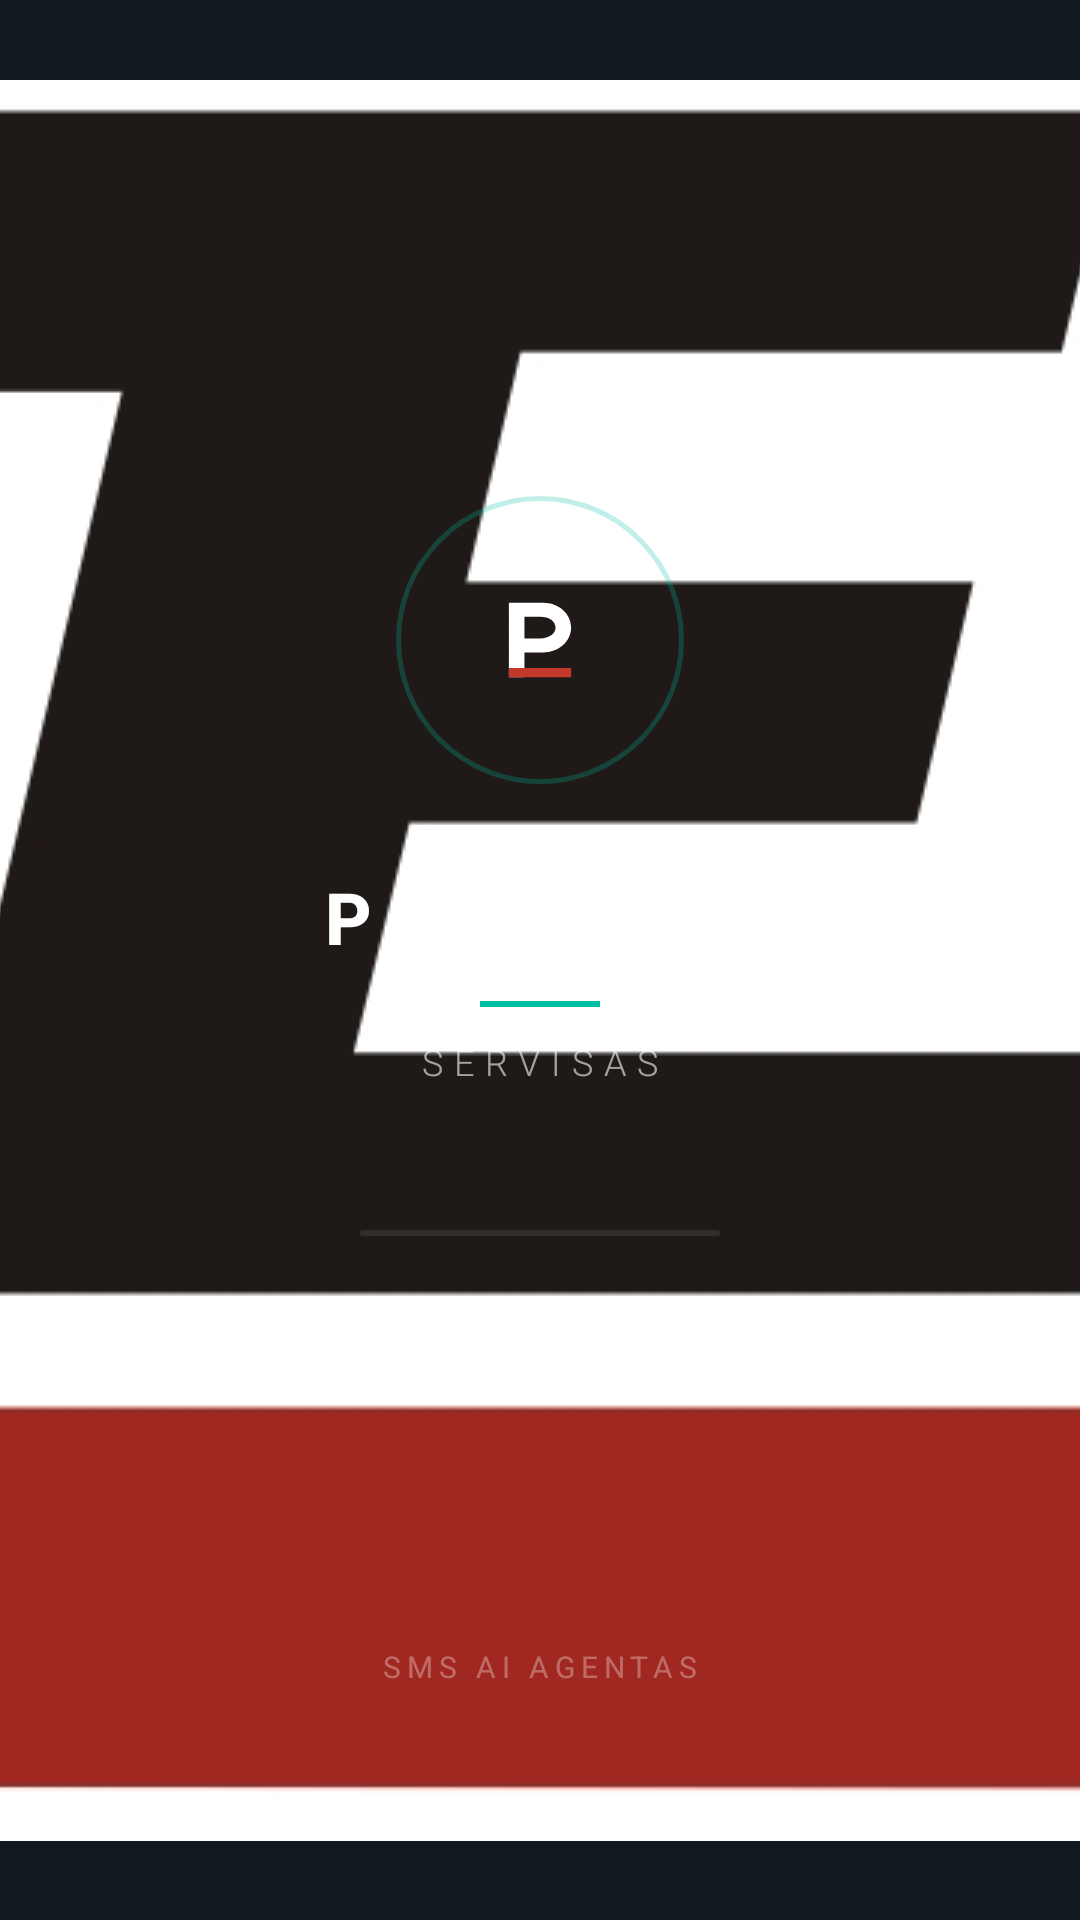

The Android layout XML behind this screen, and the referenced resources:
<!-- AndroidManifest.xml: activity theme Theme.AutoShopSmsAI.Splash -->
<!-- res/layout/activity_splash.xml -->
<?xml version="1.0" encoding="utf-8"?>
<androidx.constraintlayout.widget.ConstraintLayout
    xmlns:android="http://schemas.android.com/apk/res/android"
    xmlns:app="http://schemas.android.com/apk/res-auto"
    android:layout_width="match_parent"
    android:layout_height="match_parent"
    android:background="@drawable/splash_background">

    
    <FrameLayout
        android:id="@+id/icon_ring"
        android:layout_width="96dp"
        android:layout_height="96dp"
        android:background="@drawable/splash_ring"
        app:layout_constraintTop_toTopOf="parent"
        app:layout_constraintBottom_toTopOf="@id/splash_title"
        app:layout_constraintEnd_toEndOf="parent"
        app:layout_constraintStart_toStartOf="parent"
        app:layout_constraintVertical_chainStyle="packed"
        app:layout_constraintVertical_bias="0.42">

        
        <FrameLayout
            android:id="@+id/icon_container"
            android:layout_width="80dp"
            android:layout_height="80dp"
            android:layout_gravity="center"
            android:background="@drawable/splash_icon_bg">

            <ImageView
                android:layout_width="56dp"
                android:layout_height="56dp"
                android:layout_gravity="center"
                android:src="@drawable/ic_launcher_foreground"
                android:contentDescription="ProTERA" />

        </FrameLayout>

    </FrameLayout>

    <TextView
        android:id="@+id/splash_title"
        android:layout_width="wrap_content"
        android:layout_height="wrap_content"
        android:layout_marginTop="28dp"
        android:text="PROTERA"
        android:textColor="@android:color/white"
        android:textSize="24sp"
        android:textStyle="bold"
        android:letterSpacing="0.25"
        android:fontFamily="sans-serif-medium"
        app:layout_constraintTop_toBottomOf="@id/icon_ring"
        app:layout_constraintBottom_toTopOf="@id/splash_divider"
        app:layout_constraintEnd_toEndOf="parent"
        app:layout_constraintStart_toStartOf="parent" />

    <View
        android:id="@+id/splash_divider"
        android:layout_width="40dp"
        android:layout_height="2dp"
        android:layout_marginTop="12dp"
        android:background="@color/accent"
        app:layout_constraintTop_toBottomOf="@id/splash_title"
        app:layout_constraintBottom_toTopOf="@id/splash_tagline"
        app:layout_constraintEnd_toEndOf="parent"
        app:layout_constraintStart_toStartOf="parent" />

    <TextView
        android:id="@+id/splash_tagline"
        android:layout_width="wrap_content"
        android:layout_height="wrap_content"
        android:layout_marginTop="10dp"
        android:text="SERVISAS"
        android:textColor="#99FFFFFF"
        android:textSize="12sp"
        android:letterSpacing="0.30"
        android:fontFamily="sans-serif-light"
        app:layout_constraintTop_toBottomOf="@id/splash_divider"
        app:layout_constraintBottom_toTopOf="@id/splash_spinner"
        app:layout_constraintEnd_toEndOf="parent"
        app:layout_constraintStart_toStartOf="parent" />

    <com.google.android.material.progressindicator.LinearProgressIndicator
        android:id="@+id/splash_spinner"
        android:layout_width="120dp"
        android:layout_height="wrap_content"
        android:layout_marginTop="48dp"
        android:indeterminate="true"
        app:indicatorColor="@color/accent"
        app:trackColor="#15FFFFFF"
        app:trackThickness="2dp"
        app:trackCornerRadius="1dp"
        app:layout_constraintTop_toBottomOf="@id/splash_tagline"
        app:layout_constraintBottom_toBottomOf="parent"
        app:layout_constraintEnd_toEndOf="parent"
        app:layout_constraintStart_toStartOf="parent" />

    <TextView
        android:id="@+id/splash_subtitle"
        android:layout_width="wrap_content"
        android:layout_height="wrap_content"
        android:layout_marginBottom="40dp"
        android:text="SMS AI AGENTAS"
        android:textColor="#50FFFFFF"
        android:textSize="10sp"
        android:letterSpacing="0.20"
        android:fontFamily="sans-serif"
        app:layout_constraintBottom_toTopOf="@id/splash_version"
        app:layout_constraintEnd_toEndOf="parent"
        app:layout_constraintStart_toStartOf="parent" />

    <TextView
        android:id="@+id/splash_version"
        android:layout_width="wrap_content"
        android:layout_height="wrap_content"
        android:layout_marginBottom="24dp"
        android:textColor="#30FFFFFF"
        android:textSize="10sp"
        android:letterSpacing="0.10"
        app:layout_constraintBottom_toBottomOf="parent"
        app:layout_constraintEnd_toEndOf="parent"
        app:layout_constraintStart_toStartOf="parent" />

</androidx.constraintlayout.widget.ConstraintLayout>
<!-- resources referenced by this layout -->
<resources>
  <color name="accent">#00BFA5</color>
  <!-- drawable ic_launcher_foreground (drawable) -->
  <?xml version="1.0" encoding="utf-8"?>
  <vector xmlns:android="http://schemas.android.com/apk/res/android"
      android:width="108dp"
      android:height="108dp"
      android:viewportWidth="108"
      android:viewportHeight="108">
      
      <path
          android:fillColor="#FFFFFF"
          android:pathData="M34,30 L34,78 L44,78 L44,62 L56,62 C66,62 74,55 74,46 C74,37 66,30 56,30 Z M44,39 L54,39 C60,39 64,42 64,46 C64,50 60,53 54,53 L44,53 Z" />
      
      <path
          android:fillColor="#C0392B"
          android:pathData="M34,72 L74,72 L74,78 L34,78 Z" />
  </vector>
  <!-- drawable splash_background (drawable) -->
  <?xml version="1.0" encoding="utf-8"?>
  <layer-list xmlns:android="http://schemas.android.com/apk/res/android">
      <item android:drawable="@color/primary_dark" />
      <item
          android:gravity="center"
          android:width="240dp"
          android:height="66dp">
          <bitmap
              android:src="@drawable/splash_logo"
              android:gravity="center" />
      </item>
  </layer-list>
  <!-- drawable splash_ring (drawable) -->
  <?xml version="1.0" encoding="utf-8"?>
  <shape xmlns:android="http://schemas.android.com/apk/res/android"
      android:shape="oval">
      <stroke
          android:width="1.5dp"
          android:color="#4000BFA5" />
      <solid android:color="@android:color/transparent" />
  </shape>
  <style name="Theme.AutoShopSmsAI.Splash" parent="Theme.MaterialComponents.Light.NoActionBar">
          <item name="android:windowBackground">@drawable/splash_background</item>
          <item name="android:statusBarColor">@color/primary_dark</item>
          <item name="android:navigationBarColor">@color/primary_dark</item>
      </style>
  <color name="primary_dark">#101820</color>
  <!-- drawable splash_logo: jpg bitmap (drawable, 393915 bytes) -->
</resources>
